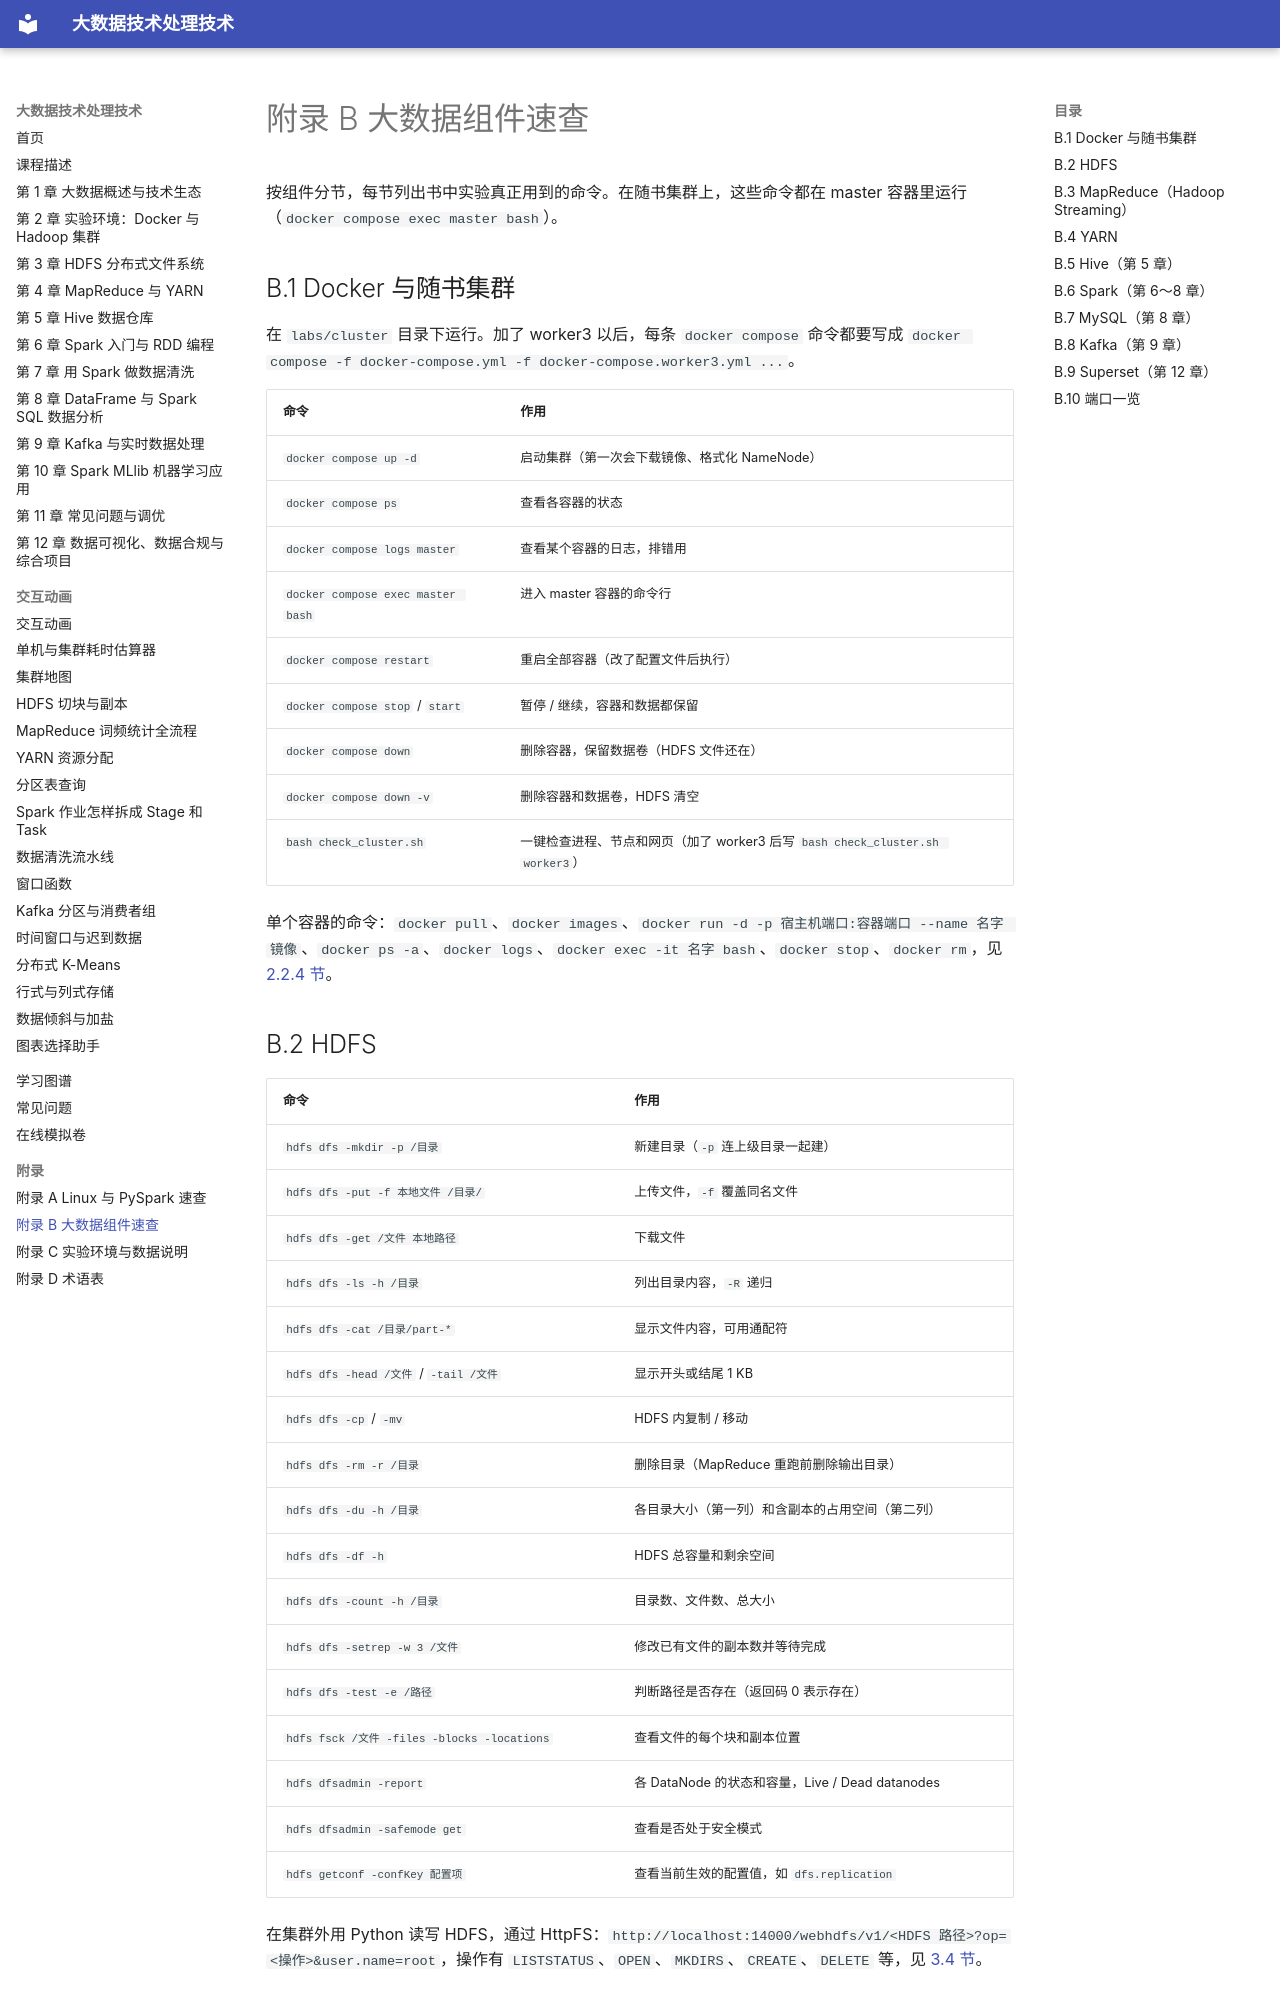

repository: MingziFu9/bigdata-textbook · page: appendix/b-components/index.html · generator: mkdocs

---
title: 附录 B 大数据组件速查
description: 本书用到的 HDFS、YARN、MapReduce、Hive、Spark、MySQL、Kafka、Superset 等组件的常用命令和端口速查
---

# 附录 B 大数据组件速查

按组件分节，每节列出书中实验真正用到的命令。在随书集群上，这些命令都在 master 容器里运行（`docker compose exec master bash`）。

## B.1 Docker 与随书集群

在 `labs/cluster` 目录下运行。加了 worker3 以后，每条 `docker compose` 命令都要写成 `docker compose -f docker-compose.yml -f docker-compose.worker3.yml ...`。

| 命令 | 作用 |
|---|---|
| `docker compose up -d` | 启动集群（第一次会下载镜像、格式化 NameNode） |
| `docker compose ps` | 查看各容器的状态 |
| `docker compose logs master` | 查看某个容器的日志，排错用 |
| `docker compose exec master bash` | 进入 master 容器的命令行 |
| `docker compose restart` | 重启全部容器（改了配置文件后执行） |
| `docker compose stop` / `start` | 暂停 / 继续，容器和数据都保留 |
| `docker compose down` | 删除容器，保留数据卷（HDFS 文件还在） |
| `docker compose down -v` | 删除容器和数据卷，HDFS 清空 |
| `bash check_cluster.sh` | 一键检查进程、节点和网页（加了 worker3 后写 `bash check_cluster.sh worker3`） |

单个容器的命令：`docker pull`、`docker images`、`docker run -d -p 宿主机端口:容器端口 --name 名字 镜像`、`docker ps -a`、`docker logs`、`docker exec -it 名字 bash`、`docker stop`、`docker rm`，见 [2.2.4 节](../chapters/02-environment/index.md#224)。
